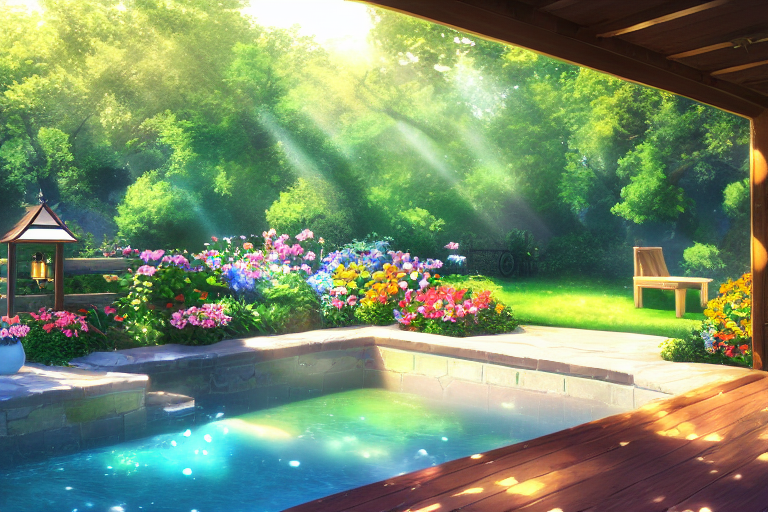
Generation parameters embedded in this image by AUTOMATIC1111 Stable Diffusion web UI or a fork of it (Forge, ...) (PNG 'parameters' text chunk):
§ robutts, ((masterpiece)), best quality, 1girl, pink hair, blue eyes, solo focus, extremely detailed CG unity 8k wallpaper, highly detailed, official_art, highres, (beautiful detailed eyes), saffron, sparkling eyes, detailed face, french braid, hair bun, single sidelock, adjusting hair, light smile, parted lips, profile,  (looking at viewer:1.2), head tilt, garden, flower, pond, plant, fence, watering can, bird, dappled sunlight, sunbeam, light rays, caustics, bloom
Negative prompt: bad anatomy, disfigured, deformed, malformed, mutant, gross, disgusting, out of frame, poorly drawn, extra limbs, extra fingers, missing limbs, blurry, out of focus
Steps: 62, Sampler: Euler a, CFG scale: 6.5, Seed: 2195120075, Size: 768x512, Model hash: 100d7a07, Batch size: 3, Batch pos: 1